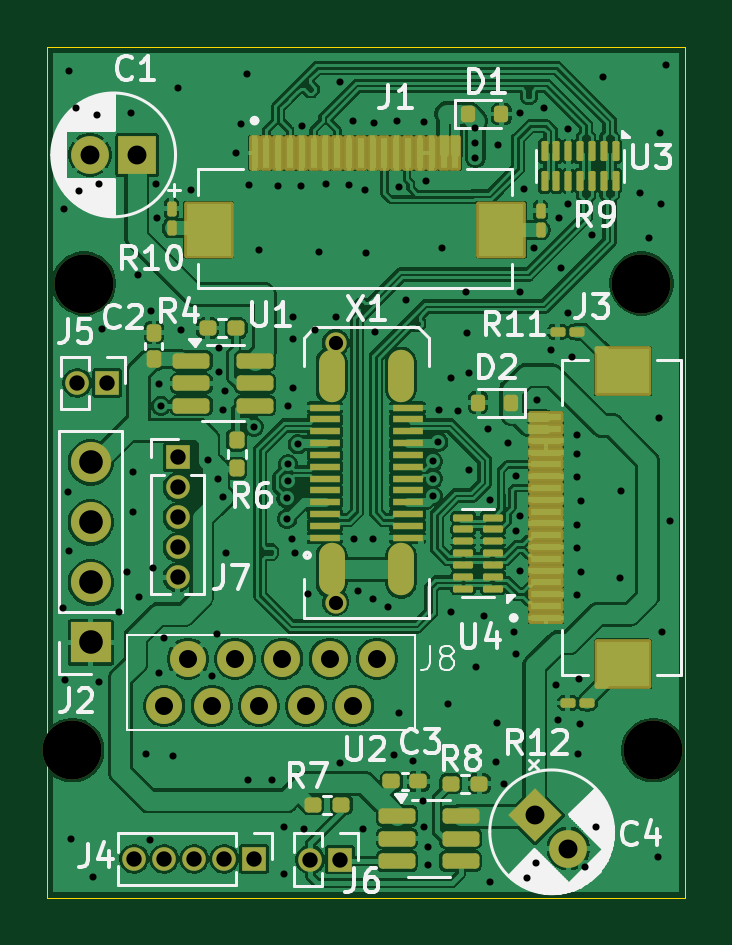
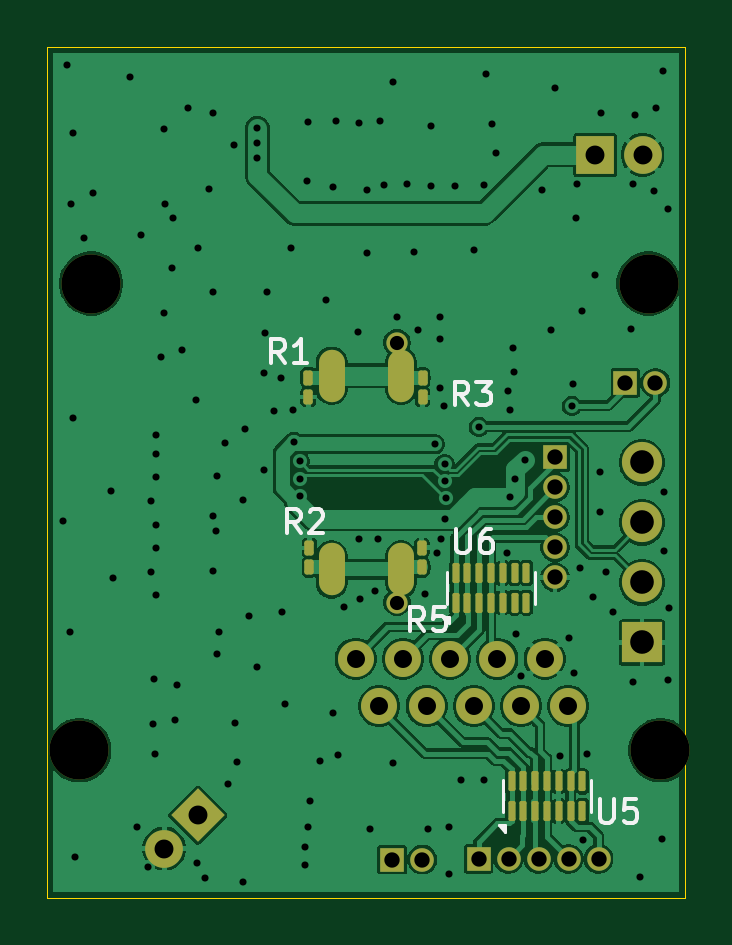
Circuit board: 11 layer files. Board 27.0 x 36.0 mm.
- bottom_copper: Shield_Emergent_4-B_Cu.gbr (93519 bytes)
- bottom_mask: Shield_Emergent_4-B_Mask.gbr (4127 bytes)
- bottom_silk: Shield_Emergent_4-B_Silkscreen.gbr (7735 bytes)
- outline: Shield_Emergent_4-Edge_Cuts.gbr (565 bytes)
- top_copper: Shield_Emergent_4-F_Cu.gbr (199417 bytes)
- top_mask: Shield_Emergent_4-F_Mask.gbr (7990 bytes)
- top_silk: Shield_Emergent_4-F_Silkscreen.gbr (43703 bytes)
- inner_copper: Shield_Emergent_4-In1_Cu.gbr (70364 bytes)
- inner_copper: Shield_Emergent_4-In2_Cu.gbr (70364 bytes)
- drill: Shield_Emergent_4-NPTH.drl (385 bytes)
- drill: Shield_Emergent_4-PTH.drl (3573 bytes)

=== bottom_copper: Shield_Emergent_4-B_Cu.gbr (93519 bytes, source omitted) ===
=== bottom_mask: Shield_Emergent_4-B_Mask.gbr (4127 bytes, source withheld) ===
=== bottom_silk: Shield_Emergent_4-B_Silkscreen.gbr (7735 bytes, source omitted) ===
=== outline: Shield_Emergent_4-Edge_Cuts.gbr ===
%TF.GenerationSoftware,KiCad,Pcbnew,9.0.0*%
%TF.CreationDate,2025-03-11T18:34:41+03:00*%
%TF.ProjectId,Shield_Emergent_4,53686965-6c64-45f4-956d-657267656e74,rev?*%
%TF.SameCoordinates,Original*%
%TF.FileFunction,Profile,NP*%
%FSLAX46Y46*%
G04 Gerber Fmt 4.6, Leading zero omitted, Abs format (unit mm)*
G04 Created by KiCad (PCBNEW 9.0.0) date 2025-03-11 18:34:41*
%MOMM*%
%LPD*%
G01*
G04 APERTURE LIST*
%TA.AperFunction,Profile*%
%ADD10C,0.050000*%
%TD*%
G04 APERTURE END LIST*
D10*
X0Y0D02*
X27000000Y0D01*
X27000000Y-36000000D01*
X0Y-36000000D01*
X0Y0D01*
M02*

=== top_copper: Shield_Emergent_4-F_Cu.gbr (199417 bytes, source omitted) ===
=== top_mask: Shield_Emergent_4-F_Mask.gbr (7990 bytes, source omitted) ===
=== top_silk: Shield_Emergent_4-F_Silkscreen.gbr (43703 bytes, source omitted) ===
=== inner_copper: Shield_Emergent_4-In1_Cu.gbr (70364 bytes, source omitted) ===
=== inner_copper: Shield_Emergent_4-In2_Cu.gbr (70364 bytes, source omitted) ===
=== drill: Shield_Emergent_4-NPTH.drl ===
M48
; DRILL file {KiCad 9.0.0} date 2025-03-11T18:34:24+0300
; FORMAT={-:-/ absolute / metric / decimal}
; #@! TF.CreationDate,2025-03-11T18:34:24+03:00
; #@! TF.GenerationSoftware,Kicad,Pcbnew,9.0.0
; #@! TF.FileFunction,NonPlated,1,4,NPTH
FMAT,2
METRIC
; #@! TA.AperFunction,NonPlated,NPTH,ComponentDrill
T1C2.500
%
G90
G05
T1
X1.05Y-29.75
X1.55Y-10.0
X25.15Y-10.0
X25.65Y-29.75
M30

=== drill: Shield_Emergent_4-PTH.drl ===
M48
; DRILL file {KiCad 9.0.0} date 2025-03-11T18:34:24+0300
; FORMAT={-:-/ absolute / metric / decimal}
; #@! TF.CreationDate,2025-03-11T18:34:24+03:00
; #@! TF.GenerationSoftware,Kicad,Pcbnew,9.0.0
; #@! TF.FileFunction,Plated,1,4,PTH
FMAT,2
METRIC
; #@! TA.AperFunction,Plated,PTH,ViaDrill
T1C0.300
; #@! TA.AperFunction,Plated,PTH,ComponentDrill
T2C0.600
; #@! TA.AperFunction,Plated,PTH,ComponentDrill
T3C0.650
; #@! TA.AperFunction,Plated,PTH,ComponentDrill
T4C0.762
; #@! TA.AperFunction,Plated,PTH,ComponentDrill
T5C0.800
; #@! TA.AperFunction,Plated,PTH,ComponentDrill
T6C1.000
%
G90
G05
T1
X0.67Y-23.75
X0.72Y-6.82
X0.74Y-26.77
X0.89Y-18.82
X0.91Y-21.34
X0.93Y-0.98
X1.0Y-33.5
X1.22Y-2.58
X1.32Y-6.07
X1.93Y-35.14
X2.12Y-2.87
X2.19Y-26.86
X2.2Y-5.8
X2.31Y-11.94
X3.05Y-23.89
X3.37Y-22.22
X3.56Y-2.79
X3.61Y-17.98
X3.61Y-19.66
X3.83Y-9.64
X3.89Y-23.26
X4.17Y-29.9
X4.34Y-33.57
X4.38Y-11.18
X4.45Y-22.05
X4.6Y-5.8
X4.62Y-7.22
X4.72Y-26.49
X4.73Y-14.26
X4.8Y-15.17
X4.94Y-25.0
X5.3Y-30.0
X5.52Y-1.72
X5.67Y-11.95
X6.06Y-6.02
X6.8Y-17.447
X6.95Y-26.63
X7.18Y-24.82
X7.211Y-18.27
X7.25Y-13.75
X7.27Y-12.72
X7.415Y-19.035
X7.42Y-15.35
X7.51Y-14.56
X7.54Y-21.39
X8.0Y-4.49
X8.19Y-3.24
X8.43Y-1.12
X8.5Y-31.0
X8.53Y-5.81
X8.74Y-16.06
X8.96Y-8.58
X9.51Y-31.03
X9.75Y-5.87
X10.0Y-33.0
X10.0Y-35.0
X10.124Y-19.088
X10.15Y-19.949
X10.189Y-17.636
X10.189Y-18.363
X10.2Y-15.2
X10.34Y-20.81
X10.39Y-12.35
X10.4Y-11.4
X10.4Y-14.4
X10.5Y-21.41
X10.6Y-16.8
X10.75Y-5.86
X10.77Y-3.31
X10.87Y-33.1
X11.03Y-23.14
X11.31Y-11.97
X11.48Y-8.67
X11.78Y-5.77
X12.2Y-11.4
X12.37Y-30.3
X12.39Y-1.48
X12.75Y-5.81
X12.92Y-3.1
X13.0Y-20.8
X13.14Y-23.03
X13.36Y-33.1
X13.46Y-6.05
X13.48Y-8.71
X13.77Y-23.33
X13.8Y-20.8
X13.82Y-3.19
X13.86Y-12.06
X14.43Y-23.69
X14.69Y-29.97
X14.8Y-3.12
X14.89Y-28.19
X14.9Y-5.92
X15.19Y-10.68
X15.46Y-30.22
X15.9Y-31.9
X15.95Y-3.14
X15.96Y-32.99
X16.03Y-5.64
X16.11Y-33.84
X16.11Y-34.6
X16.313Y-17.527
X16.313Y-18.992
X16.315Y-18.254
X16.55Y-16.7
X16.59Y-15.37
X16.69Y-8.49
X16.95Y-27.81
X17.07Y-23.92
X17.1Y-14.0
X17.4Y-15.4
X17.71Y-10.36
X17.77Y-12.08
X17.83Y-13.77
X17.85Y-17.89
X18.12Y-3.42
X18.12Y-4.03
X18.12Y-4.67
X18.13Y-26.22
X18.48Y-24.08
X18.65Y-16.17
X18.73Y-19.16
X18.74Y-35.35
X18.98Y-30.24
X19.05Y-28.59
X19.08Y-4.14
X19.34Y-31.2
X19.5Y-16.76
X19.75Y-24.75
X19.82Y-18.15
X19.82Y-25.66
X19.85Y-20.48
X20.0Y-10.36
X20.0Y-22.15
X20.01Y-19.833
X20.01Y-2.77
X20.17Y-5.99
X20.31Y-35.15
X20.61Y-8.48
X20.67Y-34.51
X20.73Y-14.91
X21.03Y-2.58
X21.3Y-12.83
X21.51Y-27.0
X21.61Y-28.47
X21.67Y-7.22
X21.73Y-9.33
X22.03Y-6.64
X22.05Y-3.45
X22.05Y-11.25
X22.21Y-13.1
X22.4Y-16.4
X22.4Y-17.2
X22.4Y-18.2
X22.4Y-20.2
X22.4Y-21.2
X22.4Y-23.2
X22.45Y-29.93
X22.5Y-26.75
X22.55Y-28.65
X22.6Y-19.2
X22.6Y-22.2
X22.76Y-34.69
X23.05Y-7.93
X23.22Y-33.0
X23.51Y-1.25
X24.24Y-22.48
X24.29Y-18.8
X25.07Y-6.16
X25.45Y-8.05
X25.83Y-34.27
X25.91Y-15.68
X25.93Y-3.64
X25.98Y-6.63
X26.03Y-24.75
X26.19Y-0.75
X26.36Y-20.03
T2
X12.2Y-12.5
X12.2Y-23.5
T3
X1.26Y-14.2
X2.53Y-14.2
X3.67Y-34.35
X4.94Y-34.35
X5.51Y-17.355
X5.51Y-18.625
X5.51Y-19.895
X5.51Y-21.165
X5.51Y-22.435
X6.21Y-34.35
X7.48Y-34.35
X8.75Y-34.35
X11.13Y-34.38
X12.4Y-34.38
T4
X4.95Y-27.88
X5.95Y-25.88
X6.95Y-27.88
X7.95Y-25.88
X8.95Y-27.88
X9.95Y-25.88
X10.95Y-27.88
X11.95Y-25.88
X12.95Y-27.88
X13.95Y-25.88
T5
X1.805Y-4.55
X3.805Y-4.55
X20.64Y-32.5
X22.054Y-33.914
T6
X1.83Y-17.57
X1.83Y-20.11
X1.83Y-22.65
X1.83Y-25.19
T5
G00X12.03Y-14.46
M15
G01X12.03Y-13.34
M16
G05
G00X12.03Y-22.66
M15
G01X12.03Y-21.54
M16
G05
G00X14.97Y-14.46
M15
G01X14.97Y-13.34
M16
G05
G00X14.97Y-22.66
M15
G01X14.97Y-21.54
M16
G05
M30

